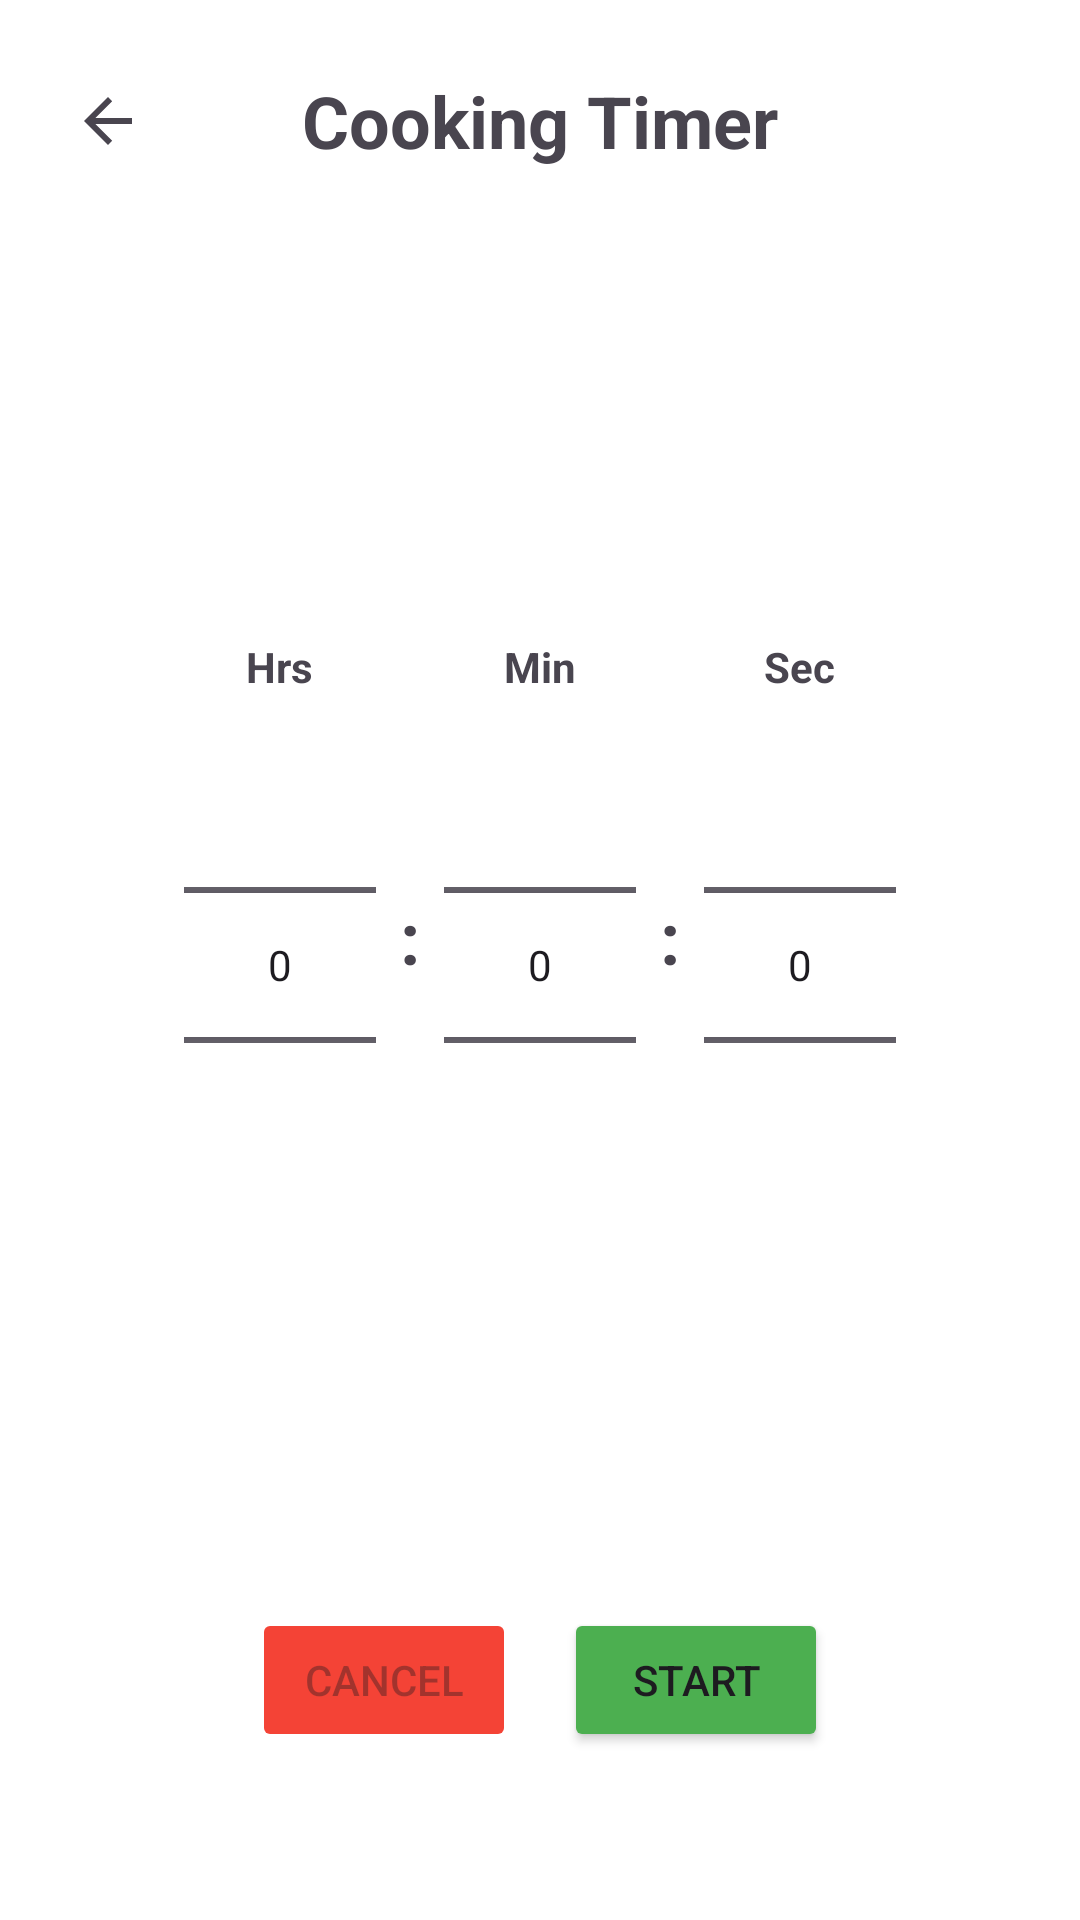

Android layout source for this screen:
<!-- AndroidManifest.xml: application theme Theme.MyApplication -->
<!-- res/layout/fragment_cooking_timer.xml -->
<?xml version="1.0" encoding="utf-8"?>
<androidx.constraintlayout.widget.ConstraintLayout
    xmlns:android="http://schemas.android.com/apk/res/android"
    xmlns:app="http://schemas.android.com/apk/res-auto"
    android:layout_width="match_parent"
    android:layout_height="match_parent"
    style="@style/FragmentBackground"
    android:padding="24dp">

    <ImageView
        android:id="@+id/iv_back"
        android:layout_width="wrap_content"
        android:layout_height="wrap_content"
        android:src="?attr/homeAsUpIndicator"
        app:layout_constraintStart_toStartOf="parent"
        app:layout_constraintTop_toTopOf="@id/tv_title"
        app:layout_constraintBottom_toBottomOf="@id/tv_title"
        android:contentDescription="Back" />

    <TextView
        android:id="@+id/tv_title"
        android:layout_width="wrap_content"
        android:layout_height="wrap_content"
        android:text="Cooking Timer"
        android:textSize="24sp"
        android:textStyle="bold"
        app:layout_constraintTop_toTopOf="parent"
        app:layout_constraintStart_toStartOf="parent"
        app:layout_constraintEnd_toEndOf="parent"/>

    
    <FrameLayout
        android:id="@+id/layout_timer_running"
        android:layout_width="250dp"
        android:layout_height="250dp"
        android:layout_marginTop="32dp"
        android:visibility="gone"
        app:layout_constraintTop_toBottomOf="@id/tv_title"
        app:layout_constraintStart_toStartOf="parent"
        app:layout_constraintEnd_toEndOf="parent">

        <ProgressBar
            style="?android:attr/progressBarStyleHorizontal"
            android:layout_width="match_parent"
            android:layout_height="match_parent"
            android:progressDrawable="@drawable/circle_timer_background"
            android:progress="100"
            android:max="100"/>

        <ProgressBar
            android:id="@+id/progress_bar_timer"
            style="?android:attr/progressBarStyleHorizontal"
            android:layout_width="match_parent"
            android:layout_height="match_parent"
            android:progressDrawable="@drawable/circle_timer_foreground"
            android:rotation="-90"
            android:progress="100"
            android:max="100"/>

        <TextView
            android:id="@+id/tv_countdown"
            android:layout_width="wrap_content"
            android:layout_height="wrap_content"
            android:layout_gravity="center"
            android:text="00:00:00"
            android:textSize="40sp"
            android:textStyle="bold"
            android:textColor="@android:color/black"/>
    </FrameLayout>

    
    <LinearLayout
        android:id="@+id/layout_time_picker"
        android:layout_width="match_parent"
        android:layout_height="wrap_content"
        android:orientation="horizontal"
        android:gravity="center"
        android:layout_marginTop="32dp"
        app:layout_constraintTop_toBottomOf="@id/tv_title"
        app:layout_constraintBottom_toTopOf="@+id/layout_buttons">

        
        <LinearLayout
            android:layout_width="wrap_content"
            android:layout_height="wrap_content"
            android:orientation="vertical"
            android:gravity="center">
            <TextView
                android:layout_width="wrap_content"
                android:layout_height="wrap_content"
                android:text="Hrs"
                android:textStyle="bold"/>
            <NumberPicker
                android:id="@+id/np_hours"
                android:layout_width="wrap_content"
                android:layout_height="wrap_content"/>
        </LinearLayout>

        <TextView
            android:layout_width="wrap_content"
            android:layout_height="wrap_content"
            android:text=":"
            android:textSize="24sp"
            android:textStyle="bold"
            android:layout_marginHorizontal="8dp"
            android:layout_gravity="center"/>

        
        <LinearLayout
            android:layout_width="wrap_content"
            android:layout_height="wrap_content"
            android:orientation="vertical"
            android:gravity="center">
            <TextView
                android:layout_width="wrap_content"
                android:layout_height="wrap_content"
                android:text="Min"
                android:textStyle="bold"/>
            <NumberPicker
                android:id="@+id/np_minutes"
                android:layout_width="wrap_content"
                android:layout_height="wrap_content"/>
        </LinearLayout>

        <TextView
            android:layout_width="wrap_content"
            android:layout_height="wrap_content"
            android:text=":"
            android:textSize="24sp"
            android:textStyle="bold"
            android:layout_marginHorizontal="8dp"
            android:layout_gravity="center"/>

        
        <LinearLayout
            android:layout_width="wrap_content"
            android:layout_height="wrap_content"
            android:orientation="vertical"
            android:gravity="center">
            <TextView
                android:layout_width="wrap_content"
                android:layout_height="wrap_content"
                android:text="Sec"
                android:textStyle="bold"/>
            <NumberPicker
                android:id="@+id/np_seconds"
                android:layout_width="wrap_content"
                android:layout_height="wrap_content"/>
        </LinearLayout>

    </LinearLayout>

    <LinearLayout
        android:id="@+id/layout_buttons"
        android:layout_width="match_parent"
        android:layout_height="wrap_content"
        android:orientation="horizontal"
        android:gravity="center"
        android:layout_marginBottom="32dp"
        app:layout_constraintBottom_toBottomOf="parent"
        app:layout_constraintStart_toStartOf="parent"
        app:layout_constraintEnd_toEndOf="parent">

        <Button
            android:id="@+id/btn_cancel_timer"
            android:layout_width="wrap_content"
            android:layout_height="wrap_content"
            android:text="Cancel"
            android:backgroundTint="#F44336"
            android:layout_marginEnd="16dp"
            android:enabled="false"/>

        <Button
            android:id="@+id/btn_start_timer"
            android:layout_width="wrap_content"
            android:layout_height="wrap_content"
            android:text="Start"
            android:backgroundTint="#4CAF50"/>
    </LinearLayout>

</androidx.constraintlayout.widget.ConstraintLayout>
<!-- resources referenced by this layout -->
<resources>
  <!-- drawable circle_timer_background (drawable) -->
  <?xml version="1.0" encoding="utf-8"?>
  <shape xmlns:android="http://schemas.android.com/apk/res/android"
      android:shape="ring"
      android:thickness="10dp"
      android:useLevel="false">
      <solid android:color="#E0E0E0" /> 
  </shape>
  <!-- drawable circle_timer_foreground (drawable) -->
  <?xml version="1.0" encoding="utf-8"?>
  <shape xmlns:android="http://schemas.android.com/apk/res/android"
      android:shape="ring"
      android:thickness="10dp"
      android:useLevel="true">
      <solid android:color="@color/orange_primary" /> 
  </shape>
  <style name="FragmentBackground">
          <item name="android:background">@drawable/fragment_background_rounded</item>
      </style>
  <style name="Theme.MyApplication" parent="Base.Theme.MyApplication" />
  <color name="orange_primary">#FF9800</color>
  <!-- drawable fragment_background_rounded (drawable) -->
  <shape xmlns:android="http://schemas.android.com/apk/res/android"
      android:shape="rectangle">
  
      <solid android:color="@color/orange_super_light"/>
      <corners android:radius="24dp"/> 
  </shape>
  <style name="Base.Theme.MyApplication" parent="Theme.Material3.Light.NoActionBar">
          
          <item name="colorPrimary">@color/orange_primary</item>
          <item name="colorPrimaryVariant">@color/orange_dark</item>
          <item name="colorOnPrimary">@color/white</item>
          <item name="android:windowBackground">@color/orange_super_light</item>
          <item name="actionModeStyle">@style/CustomActionMode</item>
          <item name="chipStyle">@style/CustomChip</item>
      </style>
  <color name="orange_dark">#F57C00</color>
  <color name="white">#FFFFFFFF</color>
  <style name="CustomActionMode" parent="Widget.Material3.ActionMode">
          <item name="background">@color/orange_primary</item> 
          <item name="titleTextStyle">@style/ActionModeTitleText</item>
      </style>
  <style name="CustomChip" parent="Widget.Material3.Chip.Filter">
          <item name="chipBackgroundColor">@color/orange_light</item>
      </style>
  <style name="ActionModeTitleText" parent="TextAppearance.Material3.TitleLarge">
          <item name="android:textColor">@color/white</item>
      </style>
  <color name="orange_light">#FFE0B2</color>
</resources>
